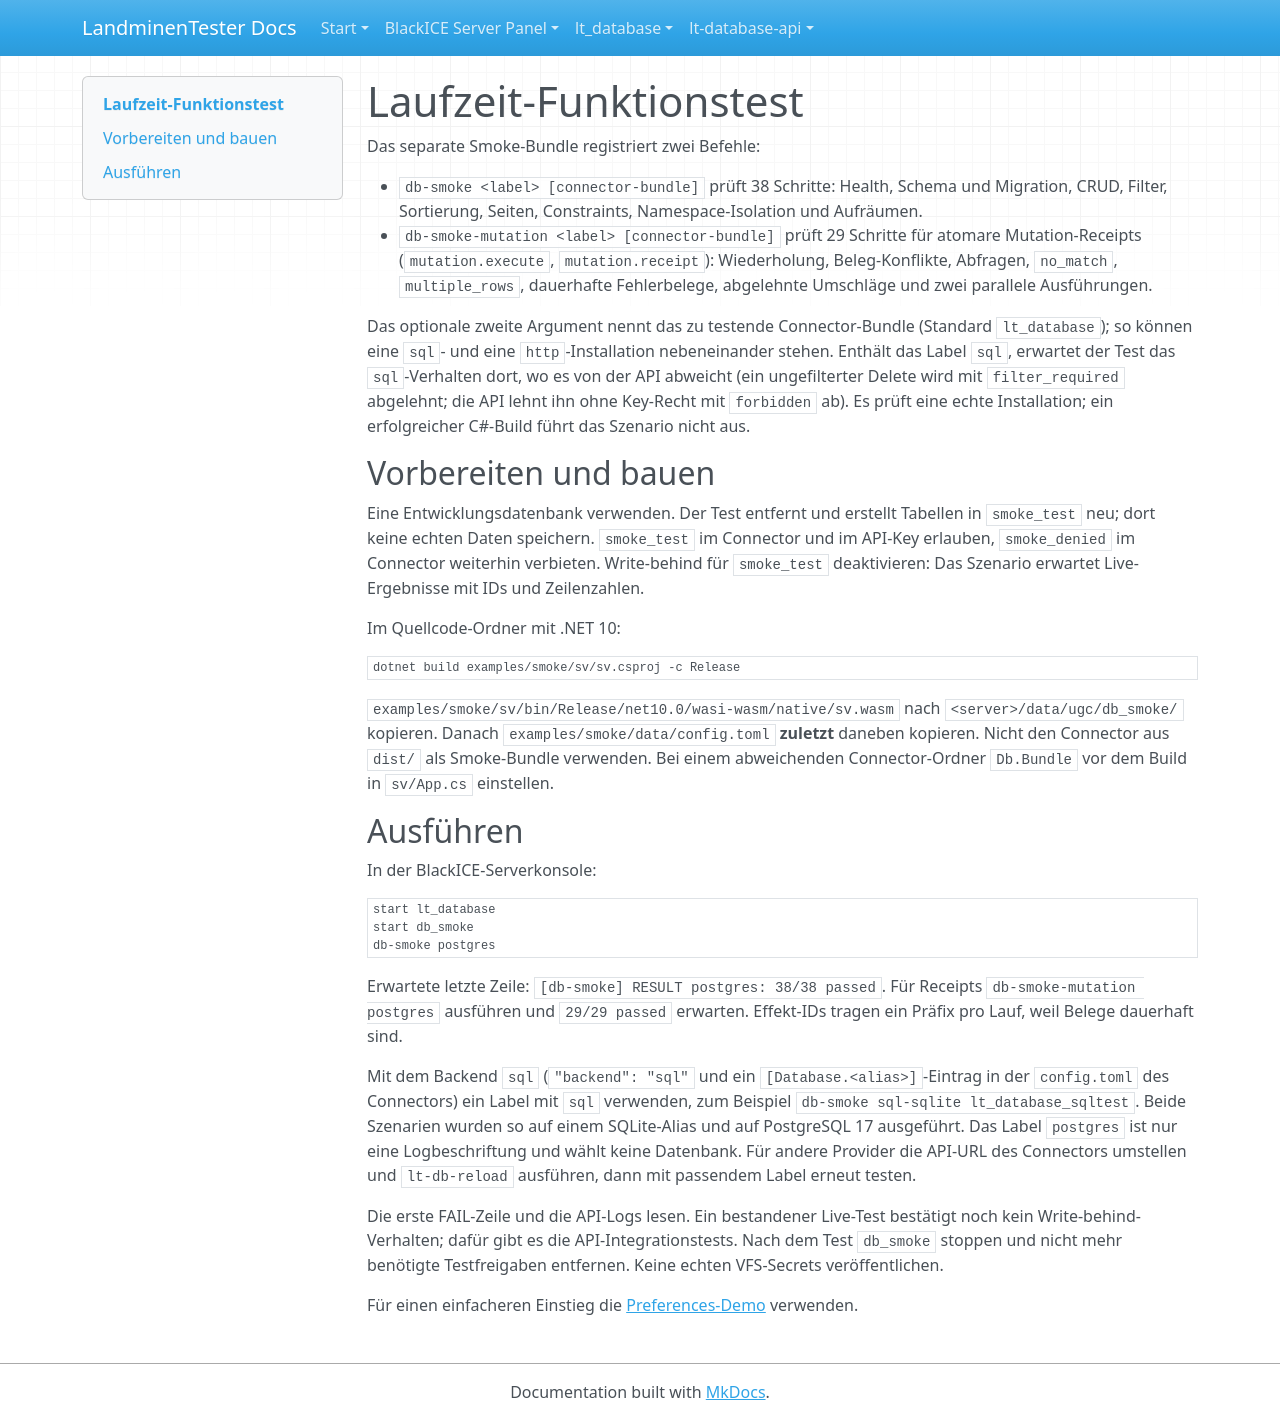

repository: LandminenTester/blackice-docs · page: lt-database/examples/smoke/README.de/index.html · generator: mkdocs

# Laufzeit-Funktionstest

Das separate Smoke-Bundle registriert zwei Befehle:

* `db-smoke <label> [connector-bundle]` prüft 38 Schritte: Health, Schema und Migration, CRUD, Filter, Sortierung, Seiten, Constraints, Namespace-Isolation und Aufräumen.
* `db-smoke-mutation <label> [connector-bundle]` prüft 29 Schritte für atomare Mutation-Receipts (`mutation.execute`, `mutation.receipt`): Wiederholung, Beleg-Konflikte, Abfragen, `no_match`, `multiple_rows`, dauerhafte Fehlerbelege, abgelehnte Umschläge und zwei parallele Ausführungen.

Das optionale zweite Argument nennt das zu testende Connector-Bundle (Standard `lt_database`); so können eine `sql`- und eine `http`-Installation nebeneinander stehen. Enthält das Label `sql`, erwartet der Test das `sql`-Verhalten dort, wo es von der API abweicht (ein ungefilterter Delete wird mit `filter_required` abgelehnt; die API lehnt ihn ohne Key-Recht mit `forbidden` ab). Es prüft eine echte Installation; ein erfolgreicher C#-Build führt das Szenario nicht aus.

## Vorbereiten und bauen

Eine Entwicklungsdatenbank verwenden. Der Test entfernt und erstellt Tabellen in `smoke_test` neu; dort keine echten Daten speichern. `smoke_test` im Connector und im API-Key erlauben, `smoke_denied` im Connector weiterhin verbieten. Write-behind für `smoke_test` deaktivieren: Das Szenario erwartet Live-Ergebnisse mit IDs und Zeilenzahlen.

Im Quellcode-Ordner mit .NET 10:

```sh
dotnet build examples/smoke/sv/sv.csproj -c Release
```

`examples/smoke/sv/bin/Release/net10.0/wasi-wasm/native/sv.wasm` nach `<server>/data/ugc/db_smoke/` kopieren. Danach `examples/smoke/data/config.toml` **zuletzt** daneben kopieren. Nicht den Connector aus `dist/` als Smoke-Bundle verwenden. Bei einem abweichenden Connector-Ordner `Db.Bundle` vor dem Build in `sv/App.cs` einstellen.

## Ausführen

In der BlackICE-Serverkonsole:

```text
start lt_database
start db_smoke
db-smoke postgres
```

Erwartete letzte Zeile: `[db-smoke] RESULT postgres: 38/38 passed`. Für Receipts `db-smoke-mutation postgres` ausführen und `29/29 passed` erwarten. Effekt-IDs tragen ein Präfix pro Lauf, weil Belege dauerhaft sind.

Mit dem Backend `sql` (`"backend": "sql"` und ein `[Database.<alias>]`-Eintrag in der `config.toml` des Connectors) ein Label mit `sql` verwenden, zum Beispiel `db-smoke sql-sqlite lt_database_sqltest`. Beide Szenarien wurden so auf einem SQLite-Alias und auf PostgreSQL 17 ausgeführt. Das Label `postgres` ist nur eine Logbeschriftung und wählt keine Datenbank. Für andere Provider die API-URL des Connectors umstellen und `lt-db-reload` ausführen, dann mit passendem Label erneut testen.

Die erste FAIL-Zeile und die API-Logs lesen. Ein bestandener Live-Test bestätigt noch kein Write-behind-Verhalten; dafür gibt es die API-Integrationstests. Nach dem Test `db_smoke` stoppen und nicht mehr benötigte Testfreigaben entfernen. Keine echten VFS-Secrets veröffentlichen.

Für einen einfacheren Einstieg die [Preferences-Demo](../../docs/EXAMPLES.md) verwenden.
